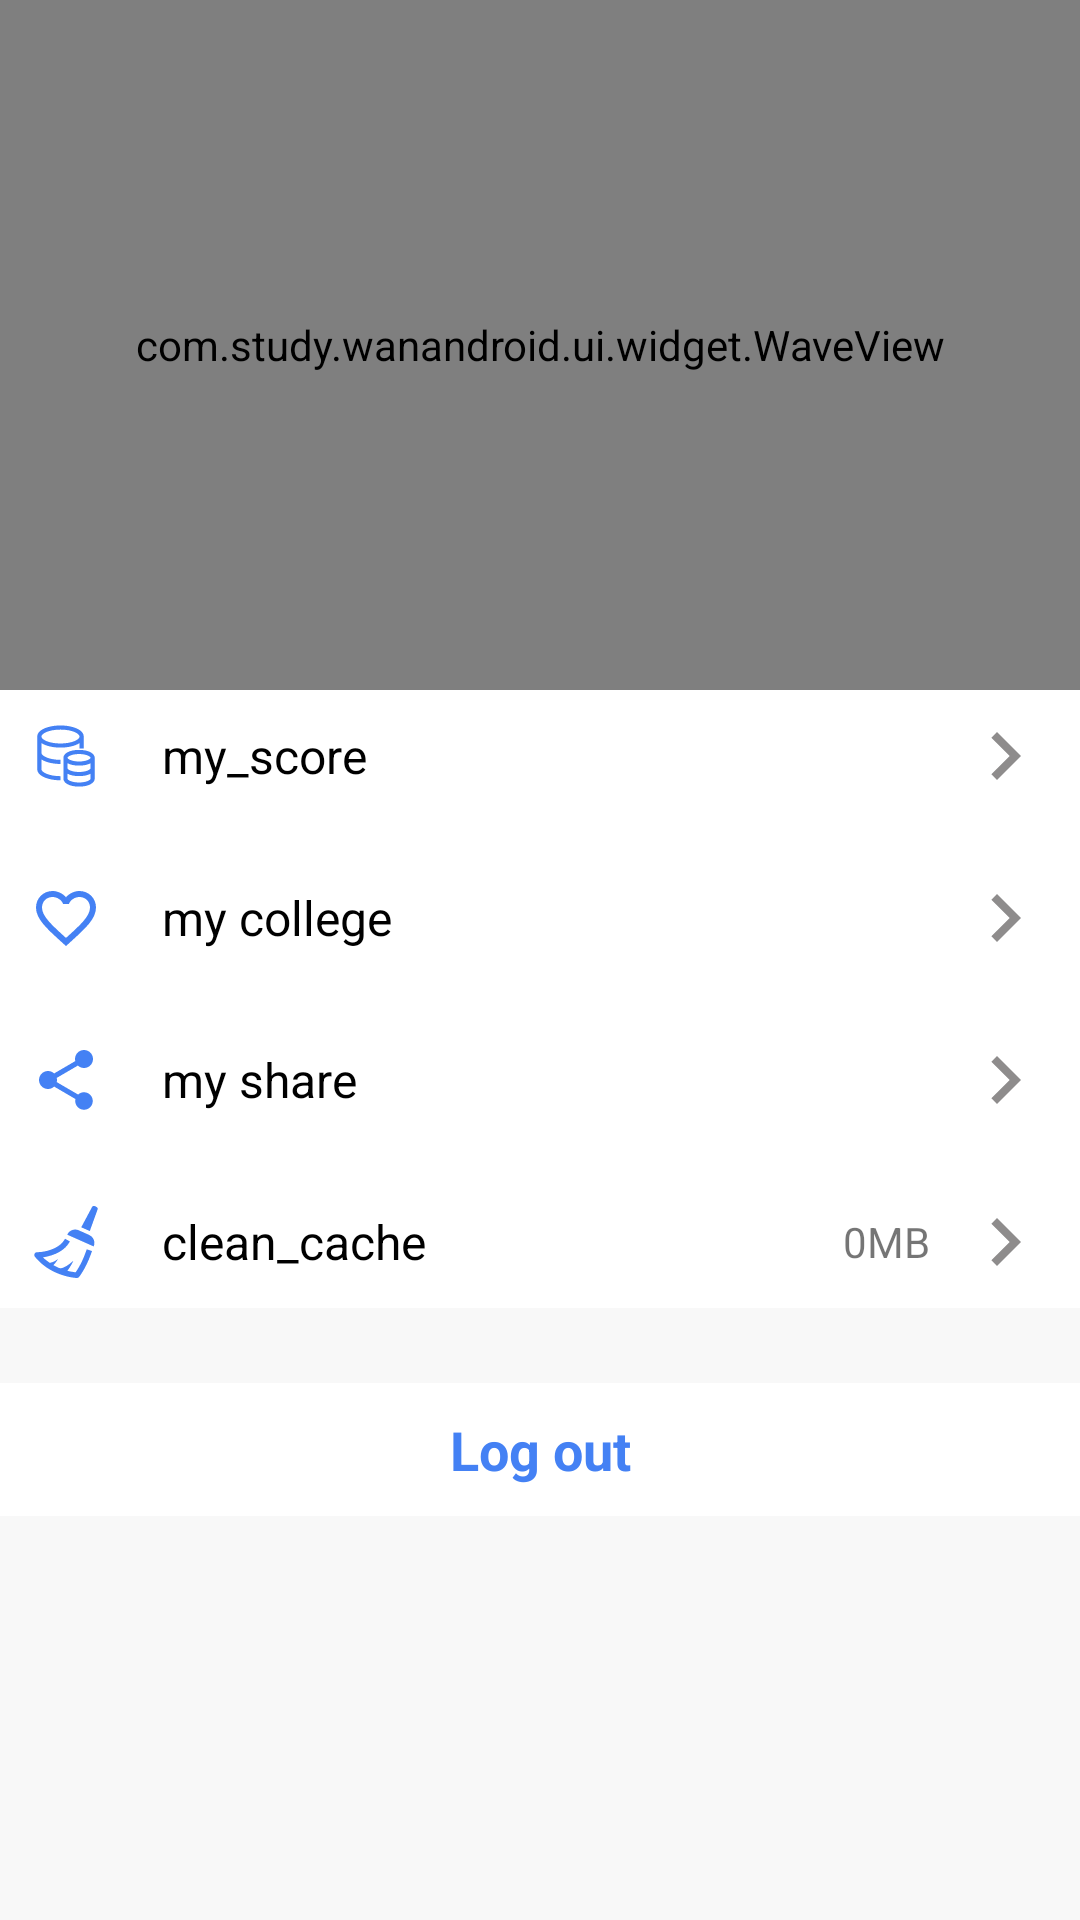

Here is an Android app screen rendered from its layout file. Give the layout XML and the strings, colors and styles it references.
<!-- AndroidManifest.xml: application theme Theme.WanAndroidMVVM -->
<!-- res/layout/fragment_me.xml -->
<?xml version="1.0" encoding="utf-8"?>
<androidx.constraintlayout.widget.ConstraintLayout xmlns:android="http://schemas.android.com/apk/res/android"
    xmlns:app="http://schemas.android.com/apk/res-auto"
    xmlns:tools="http://schemas.android.com/tools"
    android:layout_width="match_parent"
    android:layout_height="match_parent"
    android:background="@color/bg_gray">

    <include
        android:id="@+id/header_layout"
        layout="@layout/view_me_header"
        android:layout_width="0dp"
        android:layout_height="230dp"
        app:layout_constraintBottom_toTopOf="@+id/constraintLayout"
        app:layout_constraintEnd_toEndOf="parent"
        android:background="@color/white"
        app:layout_constraintStart_toStartOf="parent"
        app:layout_constraintTop_toTopOf="parent" />

    <androidx.constraintlayout.widget.ConstraintLayout
        android:id="@+id/constraintLayout"
        android:layout_width="0dp"
        android:layout_height="wrap_content"
        android:background="@color/white"
        app:layout_constraintEnd_toEndOf="parent"
        app:layout_constraintStart_toStartOf="parent"
        app:layout_constraintTop_toBottomOf="@+id/header_layout"
        app:layout_constraintBottom_toTopOf="@id/tv_logout"
        >

        <ImageView
            android:id="@+id/iv_icon2"
            android:layout_width="wrap_content"
            android:layout_height="wrap_content"
            android:padding="@dimen/me_item_pad"
            android:layout_marginTop="10dp"
            app:layout_constraintBottom_toTopOf="@+id/iv_icon_3"
            app:layout_constraintEnd_toEndOf="@id/iv_icon"
            app:layout_constraintStart_toStartOf="parent"
            app:layout_constraintTop_toBottomOf="@id/iv_icon"
            app:srcCompat="@drawable/baseline_favorite_border_24" />

        <TextView
            android:id="@+id/tv_my_college"
            android:layout_width="0dp"
            android:layout_height="0dp"
            android:gravity="center_vertical"
            android:padding="@dimen/me_item_pad"
            android:text="@string/my_college"
            android:textColor="@color/black"
            android:textSize="@dimen/item_article_title_font_size"
            app:layout_constraintBottom_toBottomOf="@+id/iv_icon2"
            app:layout_constraintEnd_toStartOf="@+id/iv_right2"
            app:layout_constraintStart_toStartOf="@+id/tv_my_score"
            app:layout_constraintTop_toTopOf="@+id/iv_icon2" />

        <ImageView
            android:id="@+id/iv_right2"
            android:layout_width="50dp"
            android:layout_height="0dp"
            android:padding="6dp"
            app:layout_constraintBottom_toBottomOf="@+id/tv_my_college"
            app:layout_constraintEnd_toEndOf="parent"
            app:layout_constraintStart_toEndOf="@+id/tv_my_college"
            app:layout_constraintTop_toTopOf="@+id/tv_my_college"
            app:srcCompat="@drawable/baseline_keyboard_arrow_right_24" />

        <ImageView
            android:id="@+id/iv_icon"
            android:layout_width="wrap_content"
            android:layout_height="wrap_content"
            android:padding="@dimen/me_item_pad"
            app:layout_constraintBottom_toTopOf="@+id/iv_icon2"
            app:layout_constraintEnd_toStartOf="@+id/tv_my_score"
            app:layout_constraintStart_toStartOf="parent"
            app:layout_constraintTop_toTopOf="parent"
            app:srcCompat="@drawable/score" />

        <TextView
            android:id="@+id/tv_my_score"
            android:layout_width="0dp"
            android:layout_height="0dp"
            android:text="@string/my_score"
            android:textColor="@color/black"
            android:textSize="@dimen/item_article_title_font_size"
            android:padding="@dimen/me_item_pad"
            android:gravity="center_vertical"
            android:maxLines="1"
            app:layout_constraintBottom_toBottomOf="@+id/iv_icon"
            app:layout_constraintEnd_toStartOf="@+id/tv_now_score"
            app:layout_constraintStart_toEndOf="@+id/iv_icon"
            app:layout_constraintTop_toTopOf="@+id/iv_icon"/>

        <TextView
            android:id="@+id/tv_now_score"
            android:layout_width="wrap_content"
            android:layout_height="0dp"
            android:gravity="center_vertical"
            android:padding="@dimen/me_item_pad"
            app:layout_constraintBottom_toBottomOf="@+id/tv_my_score"
            app:layout_constraintEnd_toStartOf="@+id/iv_right"
            app:layout_constraintStart_toEndOf="@+id/tv_my_score"
            app:layout_constraintTop_toTopOf="@id/tv_my_score"
            tools:text="当前积分：1208" />

        <ImageView
            android:id="@+id/iv_right"
            android:layout_width="50dp"
            android:layout_height="0dp"
            android:padding="6dp"
            app:layout_constraintBottom_toBottomOf="@+id/tv_now_score"
            app:layout_constraintEnd_toEndOf="parent"
            app:layout_constraintStart_toEndOf="@+id/tv_now_score"
            app:layout_constraintTop_toTopOf="@+id/tv_now_score"
            app:srcCompat="@drawable/baseline_keyboard_arrow_right_24" />

        <ImageView
            android:id="@+id/iv_icon_3"
            android:layout_width="wrap_content"
            android:layout_height="wrap_content"
            android:layout_marginTop="10dp"
            android:padding="@dimen/me_item_pad"
            app:layout_constraintBottom_toBottomOf="@id/iv_icon_github"
            app:layout_constraintEnd_toEndOf="@id/iv_icon2"
            app:layout_constraintStart_toStartOf="parent"
            app:layout_constraintTop_toBottomOf="@+id/iv_icon2"
            app:srcCompat="@drawable/baseline_share_24" />

        <TextView
            android:id="@+id/tv_share"
            android:layout_width="0dp"
            android:layout_height="0dp"
            android:gravity="center_vertical"
            android:padding="@dimen/me_item_pad"
            android:text="@string/my_share"
            android:textColor="@color/black"
            android:textSize="@dimen/item_article_title_font_size"
            app:layout_constraintBottom_toBottomOf="@+id/iv_icon_3"
            app:layout_constraintEnd_toEndOf="@+id/tv_my_college"
            app:layout_constraintStart_toStartOf="@+id/tv_my_college"
            app:layout_constraintTop_toTopOf="@+id/iv_icon_3" />

        <ImageView
            android:id="@+id/iv_share"
            android:layout_width="50dp"
            android:layout_height="0dp"
            android:padding="6dp"
            app:layout_constraintBottom_toBottomOf="@+id/tv_share"
            app:layout_constraintEnd_toEndOf="parent"
            app:layout_constraintStart_toEndOf="@+id/tv_share"
            app:layout_constraintTop_toTopOf="@id/tv_share"
            app:srcCompat="@drawable/baseline_keyboard_arrow_right_24" />


        <ImageView
            android:id="@+id/iv_icon_github"
            android:layout_width="wrap_content"
            android:layout_height="wrap_content"
            android:padding="@dimen/me_item_pad"
            android:layout_marginTop="10dp"
            app:layout_constraintBottom_toBottomOf="parent"
            app:layout_constraintEnd_toStartOf="@+id/tv_clean_cache"
            app:layout_constraintStart_toStartOf="@+id/iv_icon_3"
            app:layout_constraintTop_toBottomOf="@id/iv_icon_3"
            app:srcCompat="@drawable/clean" />

        <TextView
            android:id="@+id/tv_clean_cache"
            android:layout_width="0dp"
            android:layout_height="0dp"
            android:gravity="center_vertical"
            android:padding="@dimen/me_item_pad"
            android:text="@string/clean_cache"
            android:textColor="@color/black"
            android:textSize="@dimen/item_article_title_font_size"
            app:layout_constraintBottom_toBottomOf="@+id/iv_icon_github"
            app:layout_constraintEnd_toStartOf="@+id/tv_cache_size"
            app:layout_constraintStart_toEndOf="@+id/iv_icon_github"
            app:layout_constraintStart_toStartOf="@+id/tv_share"
            app:layout_constraintTop_toTopOf="@+id/iv_icon_github" />

        <TextView
            android:id="@+id/tv_cache_size"
            android:layout_width="wrap_content"
            android:layout_height="0dp"
            android:gravity="center"
            android:maxLines="1"
            android:text="0MB"
            app:layout_constraintBottom_toBottomOf="@id/tv_clean_cache"
            app:layout_constraintEnd_toStartOf="@id/iv_clear"
            app:layout_constraintStart_toEndOf="@id/tv_clean_cache"
            app:layout_constraintTop_toTopOf="@id/tv_clean_cache" />

        <ImageView
            android:id="@+id/iv_clear"
            android:layout_width="50dp"
            android:layout_height="0dp"
            android:padding="6dp"
            app:layout_constraintBottom_toBottomOf="@+id/tv_clean_cache"
            app:layout_constraintEnd_toEndOf="parent"
            app:layout_constraintStart_toEndOf="@+id/tv_cache_size"
            app:layout_constraintTop_toTopOf="@+id/tv_cache_size"
            app:srcCompat="@drawable/baseline_keyboard_arrow_right_24" />

    </androidx.constraintlayout.widget.ConstraintLayout>

    <TextView
        android:id="@+id/tv_logout"
        android:layout_width="match_parent"
        android:layout_height="wrap_content"
        app:layout_constraintTop_toBottomOf="@id/constraintLayout"
        android:text="@string/log_out"
        android:textColor="@color/main_color"
        android:textSize="18sp"
        android:textStyle="bold"
        android:gravity="center"
        android:paddingTop="10dp"
        android:paddingBottom="10dp"
        android:layout_marginTop="25dp"
        android:background="@color/white"/>
</androidx.constraintlayout.widget.ConstraintLayout>
<!-- res/layout/view_me_header.xml (included above) -->
<?xml version="1.0" encoding="utf-8"?>
<com.study.wanandroid.ui.widget.WaveView
    xmlns:android="http://schemas.android.com/apk/res/android"
    xmlns:app="http://schemas.android.com/apk/res-auto"
    xmlns:tools="http://schemas.android.com/tools"
    android:id="@+id/wave_header_background"
    android:layout_width="match_parent"
    android:layout_height="match_parent"
    android:padding="@dimen/item_article_pad">

    <androidx.constraintlayout.widget.ConstraintLayout
        android:layout_width="match_parent"
        android:layout_height="match_parent">

        <ImageView
            android:id="@+id/iv_user_avater"
            android:layout_width="60dp"
            android:layout_height="60dp"
            android:src="@mipmap/ic_launcher_round"
            app:layout_constraintBottom_toBottomOf="parent"
            app:layout_constraintStart_toStartOf="parent"
            app:layout_constraintTop_toTopOf="parent"
            android:layout_marginBottom="20dp" />

        <TextView
            android:id="@+id/tv_account"
            android:layout_width="wrap_content"
            android:layout_height="wrap_content"
            android:layout_marginStart="12dp"
            android:text="未登录"
            android:textColor="@color/white"
            android:textSize="@dimen/title_size"
            app:layout_constraintBottom_toTopOf="@+id/tv_id"
            app:layout_constraintStart_toEndOf="@+id/iv_user_avater"
            app:layout_constraintTop_toTopOf="@+id/iv_user_avater"
            app:layout_constraintVertical_chainStyle="packed" />

        <TextView
            android:id="@+id/tv_id"
            android:layout_width="wrap_content"
            android:layout_height="wrap_content"
            android:layout_marginTop="4dp"
            android:textColor="#E0E0E0"
            app:layout_constraintBottom_toBottomOf="@+id/iv_user_avater"
            app:layout_constraintStart_toStartOf="@+id/tv_account"
            app:layout_constraintTop_toBottomOf="@+id/tv_account"
            tools:text="ID: 32"
            android:visibility="gone"/>

        <TextView
            android:id="@+id/tv_level"
            android:layout_width="wrap_content"
            android:layout_height="wrap_content"
            android:layout_marginStart="8dp"
            android:background="@drawable/tv_border"
            android:textColor="@color/white"
            android:textSize="10sp"
            app:layout_constraintBaseline_toBaselineOf="@+id/tv_id"
            app:layout_constraintStart_toEndOf="@+id/tv_id"
            tools:text="lv.13"
            android:visibility="gone"/>

    </androidx.constraintlayout.widget.ConstraintLayout>

</com.study.wanandroid.ui.widget.WaveView>
<!-- resources referenced by this layout -->
<resources>
  <color name="bg_gray">#F8F8F8</color>
  <color name="black">#FF000000</color>
  <color name="main_color">#4481f4</color>
  <color name="white">#FFFFFFFF</color>
  <dimen name="item_article_pad">10dp</dimen>
  <dimen name="item_article_title_font_size">16sp</dimen>
  <dimen name="me_item_pad">10dp</dimen>
  <dimen name="title_size">18sp</dimen>
  <!-- drawable baseline_favorite_border_24 (drawable) -->
  <vector xmlns:android="http://schemas.android.com/apk/res/android" android:height="24dp" android:tint="#4481f4" android:viewportHeight="24" android:viewportWidth="24" android:width="24dp">
        
      <path android:fillColor="@android:color/white" android:pathData="M16.5,3c-1.74,0 -3.41,0.81 -4.5,2.09C10.91,3.81 9.24,3 7.5,3 4.42,3 2,5.42 2,8.5c0,3.78 3.4,6.86 8.55,11.54L12,21.35l1.45,-1.32C18.6,15.36 22,12.28 22,8.5 22,5.42 19.58,3 16.5,3zM12.1,18.55l-0.1,0.1 -0.1,-0.1C7.14,14.24 4,11.39 4,8.5 4,6.5 5.5,5 7.5,5c1.54,0 3.04,0.99 3.57,2.36h1.87C13.46,5.99 14.96,5 16.5,5c2,0 3.5,1.5 3.5,3.5 0,2.89 -3.14,5.74 -7.9,10.05z"/>
      
  </vector>
  <!-- drawable baseline_keyboard_arrow_right_24 (drawable) -->
  <vector xmlns:android="http://schemas.android.com/apk/res/android" android:autoMirrored="true" android:height="24dp" android:tint="#8E8C8C" android:viewportHeight="24" android:viewportWidth="24" android:width="24dp">
        
      <path android:fillColor="@android:color/white" android:pathData="M8.59,16.59L13.17,12 8.59,7.41 10,6l6,6 -6,6 -1.41,-1.41z"/>
      
  </vector>
  <!-- drawable baseline_share_24 (drawable) -->
  <vector xmlns:android="http://schemas.android.com/apk/res/android" android:height="24dp" android:tint="#4481F4" android:viewportHeight="24" android:viewportWidth="24" android:width="24dp">
        
      <path android:fillColor="@android:color/white" android:pathData="M18,16.08c-0.76,0 -1.44,0.3 -1.96,0.77L8.91,12.7c0.05,-0.23 0.09,-0.46 0.09,-0.7s-0.04,-0.47 -0.09,-0.7l7.05,-4.11c0.54,0.5 1.25,0.81 2.04,0.81 1.66,0 3,-1.34 3,-3s-1.34,-3 -3,-3 -3,1.34 -3,3c0,0.24 0.04,0.47 0.09,0.7L8.04,9.81C7.5,9.31 6.79,9 6,9c-1.66,0 -3,1.34 -3,3s1.34,3 3,3c0.79,0 1.5,-0.31 2.04,-0.81l7.12,4.16c-0.05,0.21 -0.08,0.43 -0.08,0.65 0,1.61 1.31,2.92 2.92,2.92 1.61,0 2.92,-1.31 2.92,-2.92s-1.31,-2.92 -2.92,-2.92z"/>
      
  </vector>
  <!-- drawable tv_border (drawable) -->
  <?xml version="1.0" encoding="utf-8"?>
  <shape xmlns:android="http://schemas.android.com/apk/res/android"
      android:shape="rectangle">
      <corners android:radius="10dp"/>
      <padding
          android:left="10dp"
          android:right="10dp"
          android:top="2dp"
          android:bottom="2dp"/>
      <stroke android:color="@color/white"
          android:width="1dp"/>
  
  </shape>
  <string name="clean_cache">clean_cache</string>
  <string name="log_out">Log out</string>
  <string name="my_college">my college</string>
  <string name="my_score">my_score</string>
  <string name="my_share">my share</string>
  <style name="Theme.WanAndroidMVVM" parent="Theme.MaterialComponents.DayNight.NoActionBar">
          
          <item name="colorPrimary">@color/purple_500</item>
          <item name="colorPrimaryVariant">@color/purple_700</item>
          <item name="colorOnPrimary">@color/white</item>
          
          <item name="colorSecondary">@color/teal_200</item>
          <item name="colorSecondaryVariant">@color/teal_700</item>
          <item name="colorOnSecondary">@color/black</item>
          
          <item name="android:statusBarColor">?attr/colorPrimaryVariant</item>
          
  
      </style>
  <color name="purple_500">#FF6200EE</color>
  <color name="purple_700">#FF3700B3</color>
  <color name="teal_200">#FF03DAC5</color>
  <color name="teal_700">#FF018786</color>
</resources>
